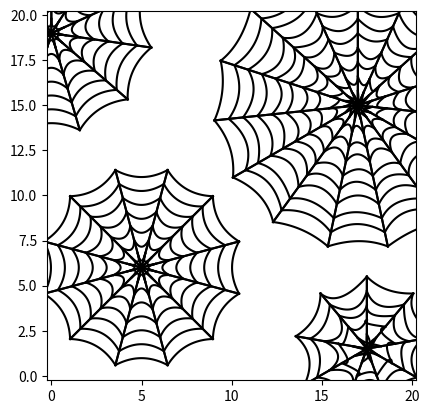

The matplotlib source for this figure:
"""
@author: Aslan
"""

import numpy as np  
import matplotlib.pyplot as plt
import numpy.random as alea

def visu_point(matPoint,style):
    # matPoint contient les coordonnées des points
    x = matPoint[0, :]
    y = matPoint[1, :]
    plt.plot(x, y, style)
    
def visu_segment(P1,P2,style):
    # attention P1 et P2 sont des tableaux (2,1)
    matP = np.concatenate((P1,P2),1)
    visu_point(matP,style)
    
def mat_rotation(origine, matrice, theta):
    # si pas besoin des coordonnées homogènes
    mat = np.dot(np.array([[1,0,-origine[0]],
                           [0,1,-origine[1]],
                           [0,0,1]]), matrice)
    mat = np.dot(np.array([[np.cos(theta), -np.sin(theta), 0],
                    [np.sin(theta), np.cos(theta), 0],
                    [0,0,1]]), mat)
    mat = np.dot(np.array([[1,0,origine[0]],
                           [0,1,origine[1]],
                           [0,0,1]]), mat)
    return mat

def visu_BezierQuad(matPointControl,str):
    
    n=50
    mt = np.linspace(0,1.,n)
    matt = np.ones((3,n))  # que des 1
    matt[1,:] = mt  # ligne avec les t
    matt[2,:] = mt*mt  # ligne avec les t*t
    
    matBezier3 = np.array([[1, 0, 0],
                           [-2, 2, 0],
                           [1, -2, 1]])

    matPointligne = np.dot(np.dot(matt.T,matBezier3),matPointControl.T)
    matPoint=matPointligne.T  # on transpose

    visu_point(matPoint,str)


def toileAraignee(origine, nbFormes, nbCourbes, distanceEntreCourbes, parametrePivot, style):
    angleForme = 360/nbFormes
    demiAngle = angleForme/2;
    
    #Les coordonnes en extremite de chaque courbe
    extremiteCourbesDroite = [[],[],[]]
    extremiteCourbesGauche = [[],[],[]]
    for i in range(1, nbCourbes+1):
        extremiteCourbesDroite[0].append(origine[0]) # en x c'est meme chose
        extremiteCourbesDroite[1].append(origine[1]-i*distanceEntreCourbes)
        extremiteCourbesDroite[2].append(1)
        extremiteCourbesGauche[0].append(origine[0]) # en x c'est meme chose
        extremiteCourbesGauche[1].append(origine[1]-i*distanceEntreCourbes)
        extremiteCourbesGauche[2].append(1)
    #Tournons ces segments en demi angle
    extremiteCourbesDroite = mat_rotation(origine, extremiteCourbesDroite, np.radians(-demiAngle))
    extremiteCourbesGauche = mat_rotation(origine, extremiteCourbesGauche, np.radians(demiAngle))
    
    #Formons une listes des pivots pour chaque courbe de Bezier
    pivots = [[origine[0]],[origine[1]], [1]]
    for i in range(nbCourbes-1):
        pivots[0].append(origine[0]) # en x il a meme position qu'origine
        pivots[1].append(extremiteCourbesDroite[1][i])
        pivots[2].append(1)
        
    #Dessinons tous les formes
    for forme in range(nbFormes):
        pivotsAlea = pivots.copy()
        for i in range(2):
            for j in range(len(pivotsAlea[i])):
                pivotsAlea[i][j] = (pivotsAlea[i][j] + (alea.rand()-0.5) * parametrePivot)
        #affichage de 2 segments
        visu_point(np.array([[extremiteCourbesDroite[0][-1],origine[0],extremiteCourbesGauche[0][-1]],[extremiteCourbesDroite[1][-1],origine[1], extremiteCourbesGauche[1][-1]]]), style)

        #Dessinons des courbes
        for courbe in range(nbCourbes):
            #Toutes les coordonnees dont on a besoin pour faire une courbe
            droitePosX = extremiteCourbesDroite[0][courbe]
            droitePosY = extremiteCourbesDroite[1][courbe]
            pivotPosX = pivotsAlea[0][courbe]
            pivotPosY = pivotsAlea[1][courbe]
            gauchePosX = extremiteCourbesGauche[0][courbe]
            gauchePosY = extremiteCourbesGauche[1][courbe]
            
            #enfin, la courbe, apres avoir formé les coordonnees
            pointsForme = np.array([[droitePosX,pivotPosX,gauchePosX],[droitePosY,pivotPosY, gauchePosY]])
            visu_BezierQuad(pointsForme, style)
        
        #Tournons tous les coordonnes par angle de forme, pour le prochain affichage
        extremiteCourbesDroite = mat_rotation(origine, extremiteCourbesDroite, np.radians(angleForme))
        extremiteCourbesGauche = mat_rotation(origine, extremiteCourbesGauche, np.radians(angleForme))
        pivots = mat_rotation(origine, pivots, np.radians(angleForme))
    #Fin de fonction toileAraignee
    

#pour afficher le graphique
plt.axis('scaled') 
taille=20
plt.xlim(-0.25, taille+0.25)  
plt.ylim(-0.25, taille+0.25)


nombreDeFormes = 15
nombreDeCourbes = 10
distanceEntreCourbes = 0.8
parametrePivot = 0.4;
toileAraignee(np.array([17,15]), nombreDeFormes, nombreDeCourbes, distanceEntreCourbes, parametrePivot, 'black')

nombreDeFormes = 11
nombreDeCourbes = 7
distanceEntreCourbes = 0.8
parametrePivot = 0;
toileAraignee(np.array([0,19]), nombreDeFormes, nombreDeCourbes, distanceEntreCourbes, parametrePivot, 'black')

nombreDeFormes = 12
nombreDeCourbes = 7
distanceEntreCourbes = 0.8
parametrePivot = 0;
toileAraignee(np.array([5,6]), nombreDeFormes, nombreDeCourbes, distanceEntreCourbes, parametrePivot, 'black')

nombreDeFormes = 9
nombreDeCourbes = 5
distanceEntreCourbes = 0.8
parametrePivot = 0.9;
toileAraignee(np.array([17.5,1.5]), nombreDeFormes, nombreDeCourbes, distanceEntreCourbes, parametrePivot, 'black')

